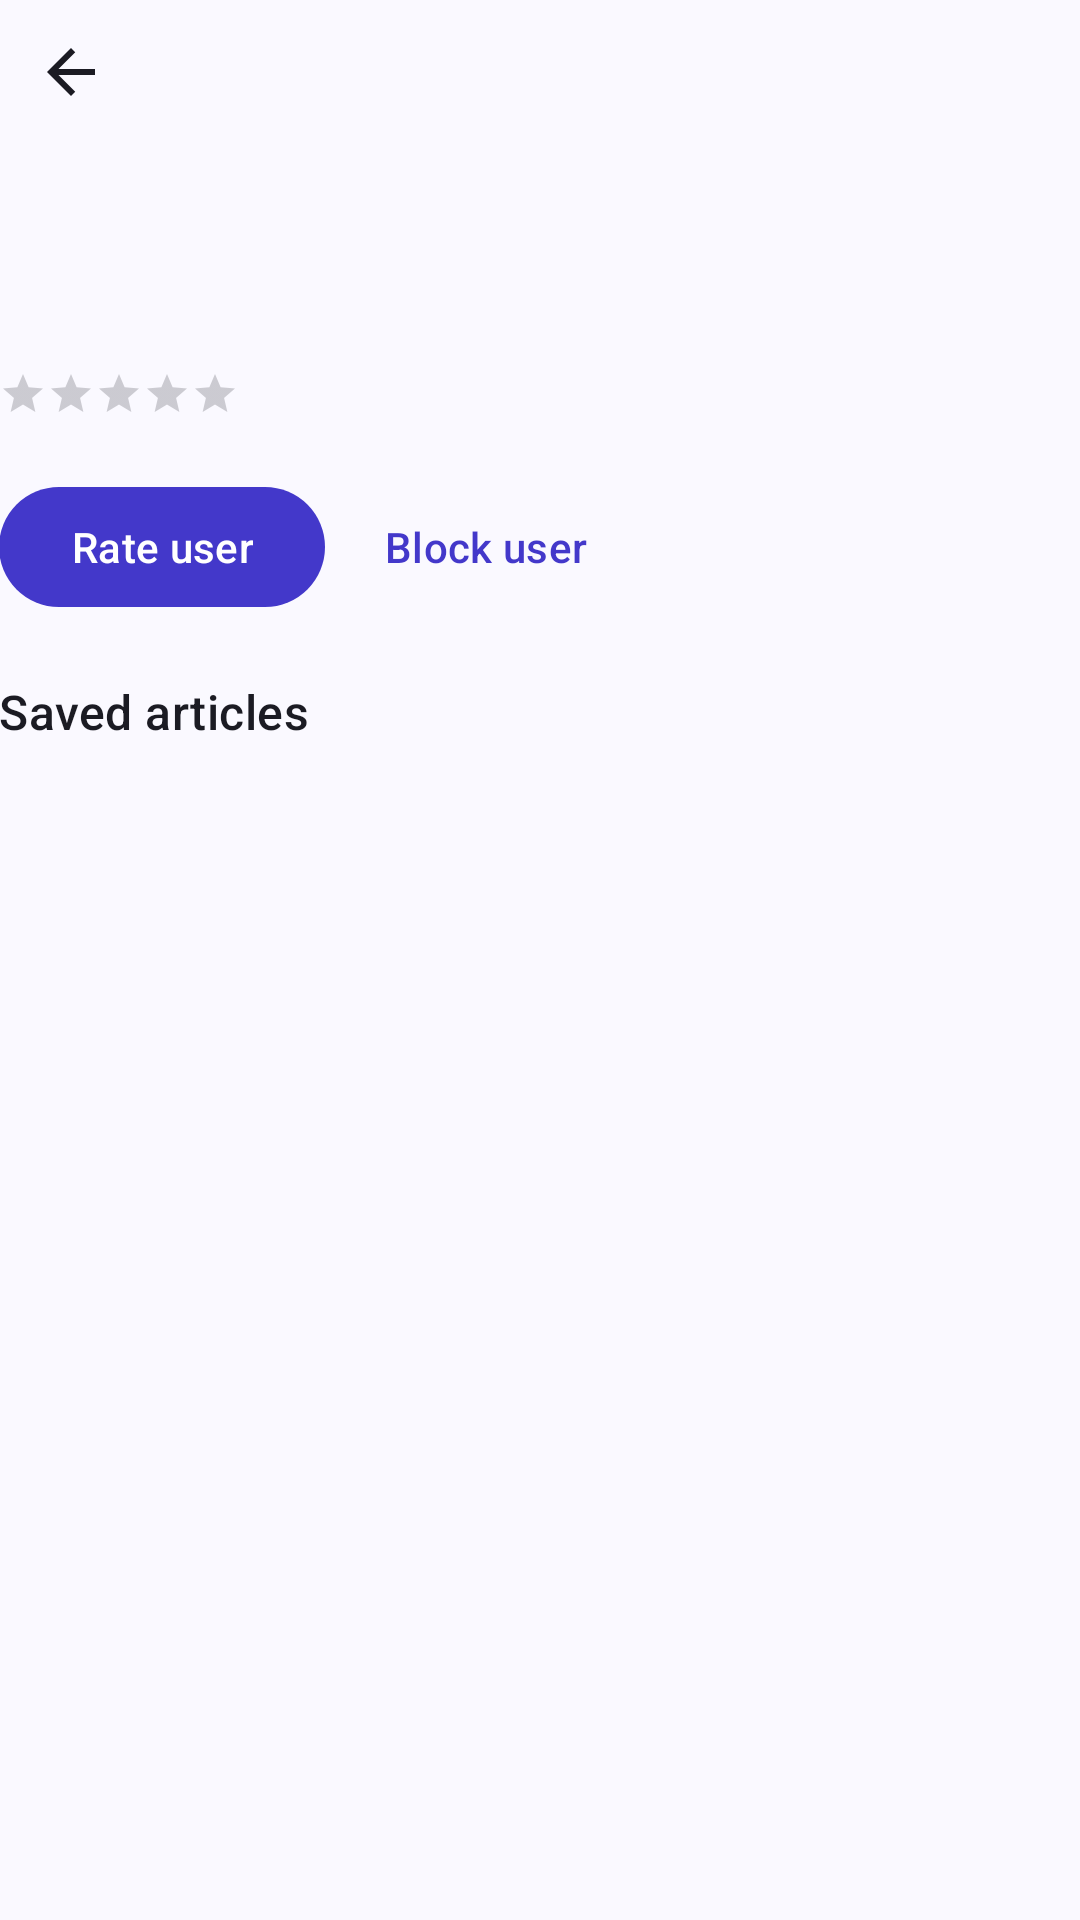

This screen was rendered from an Android layout file. Write that file and the resources it references.
<!-- AndroidManifest.xml: application theme Theme.MyApplication -->
<!-- res/layout/activity_profile.xml -->
<?xml version="1.0" encoding="utf-8"?>
<ScrollView xmlns:android="http://schemas.android.com/apk/res/android"
    xmlns:app="http://schemas.android.com/apk/res-auto"
    android:id="@+id/main"
    android:layout_width="match_parent"
    android:layout_height="match_parent"
    android:fillViewport="true">

    <LinearLayout
        android:layout_width="match_parent"
        android:layout_height="wrap_content"
        android:orientation="vertical"
        android:padding="@dimen/screen_padding">

        <ImageButton
            android:id="@+id/btnBack"
            android:layout_width="48dp"
            android:layout_height="48dp"
            android:layout_marginBottom="8dp"
            android:background="?attr/selectableItemBackgroundBorderless"
            android:contentDescription="@string/back"
            android:src="@drawable/ic_arrow_back"
            app:tint="?android:attr/textColorPrimary" />

        <TextView
            android:id="@+id/tvUserName"
            android:layout_width="match_parent"
            android:layout_height="wrap_content"
            android:textAppearance="@style/TextAppearance.Discuss.Heading" />

        <TextView
            android:id="@+id/profileUsername"
            android:layout_width="match_parent"
            android:layout_height="wrap_content"
        android:textAppearance="@style/TextAppearance.Discuss.Supporting" />

        <RatingBar
            android:id="@+id/ratingBarUser"
            style="?android:attr/ratingBarStyleSmall"
            android:layout_width="wrap_content"
            android:layout_height="wrap_content"
            android:layout_marginTop="16dp"
            android:isIndicator="true"
            android:numStars="5"
            android:stepSize="0.1" />

        <TextView
            android:id="@+id/averageRating"
            android:layout_width="match_parent"
            android:layout_height="wrap_content"
        android:textAppearance="@style/TextAppearance.Discuss.Supporting" />

        <LinearLayout
            android:layout_width="match_parent"
            android:layout_height="wrap_content">

            <com.google.android.material.button.MaterialButton
                android:id="@+id/rateUser"
                android:layout_width="wrap_content"
                android:layout_height="wrap_content"
                android:layout_marginEnd="8dp"
                android:text="@string/rate_user" />

            <com.google.android.material.button.MaterialButton
                android:id="@+id/blockUser"
                style="@style/Widget.Material3.Button.TextButton"
                android:layout_width="wrap_content"
                android:layout_height="wrap_content"
                android:text="@string/block_user" />
        </LinearLayout>

        <TextView
            android:layout_width="match_parent"
            android:layout_height="wrap_content"
            android:layout_marginTop="20dp"
            android:text="@string/recent_articles"
            android:textAppearance="?attr/textAppearanceTitleMedium" />

        <LinearLayout
            android:id="@+id/recentArticles"
            android:layout_width="match_parent"
            android:layout_height="wrap_content"
            android:layout_marginTop="8dp"
            android:orientation="vertical" />
    </LinearLayout>
</ScrollView>
<!-- resources referenced by this layout -->
<resources>
  <!-- drawable ic_arrow_back (drawable) -->
  <?xml version="1.0" encoding="utf-8"?>
  <vector xmlns:android="http://schemas.android.com/apk/res/android"
      android:width="24dp"
      android:height="24dp"
      android:tint="?attr/colorControlNormal"
      android:viewportWidth="24"
      android:viewportHeight="24">
      <path
          android:fillColor="#FF000000"
          android:pathData="M20,11H7.83l5.59,-5.59L12,4l-8,8 8,8 1.41,-1.41L7.83,13H20v-2z" />
  </vector>
  <string name="back">Back</string>
  <string name="block_user">Block user</string>
  <string name="rate_user">Rate user</string>
  <string name="recent_articles">Saved articles</string>
  <style name="TextAppearance.Discuss.Heading" parent="TextAppearance.Material3.HeadlineSmall">
          <item name="android:textStyle">bold</item>
          <item name="android:textColor">?attr/colorOnSurface</item>
      </style>
  <style name="TextAppearance.Discuss.Supporting" parent="TextAppearance.Material3.BodyMedium">
          <item name="android:textColor">?attr/colorOnSurfaceVariant</item>
      </style>
  <style name="Theme.MyApplication" parent="Theme.Material3.DayNight.NoActionBar">
          <item name="colorPrimary">@color/md_primary</item>
          <item name="colorOnPrimary">@color/md_on_primary</item>
          <item name="colorPrimaryContainer">@color/md_primary_container</item>
          <item name="colorOnPrimaryContainer">@color/md_on_primary_container</item>
          <item name="colorSecondary">@color/md_secondary</item>
          <item name="colorOnSecondary">@color/md_on_secondary</item>
          <item name="colorSecondaryContainer">@color/md_secondary_container</item>
          <item name="colorOnSecondaryContainer">@color/md_on_secondary_container</item>
          <item name="colorSurface">@color/md_surface</item>
          <item name="colorOnSurface">@color/md_on_surface</item>
          <item name="colorOnSurfaceVariant">@color/md_on_surface_variant</item>
          <item name="colorSurfaceContainerLow">@color/md_surface_container_low</item>
          <item name="colorSurfaceContainer">@color/md_surface_container</item>
          <item name="colorOutline">@color/md_outline</item>
          <item name="colorOutlineVariant">@color/md_outline_variant</item>
          <item name="android:windowBackground">@color/md_surface</item>
          <item name="android:colorBackground">@color/md_surface</item>
          <item name="android:textColorPrimary">@color/md_on_surface</item>
          <item name="android:textColorSecondary">@color/md_on_surface_variant</item>
      </style>
  <color name="md_primary">#FF4338CA</color>
  <color name="md_on_primary">#FFFFFFFF</color>
  <color name="md_primary_container">#FFE3E1FF</color>
  <color name="md_on_primary_container">#FF14115C</color>
  <color name="md_secondary">#FF5A5D7A</color>
  <color name="md_on_secondary">#FFFFFFFF</color>
  <color name="md_secondary_container">#FFE2E3F4</color>
  <color name="md_on_secondary_container">#FF181B33</color>
  <color name="md_surface">#FFFAF9FF</color>
  <color name="md_on_surface">#FF1B1B23</color>
  <color name="md_on_surface_variant">#FF46464F</color>
  <color name="md_surface_container_low">#FFF4F3FB</color>
  <color name="md_surface_container">#FFEFEEF7</color>
  <color name="md_outline">#FF777680</color>
  <color name="md_outline_variant">#FFC7C5D0</color>
</resources>
